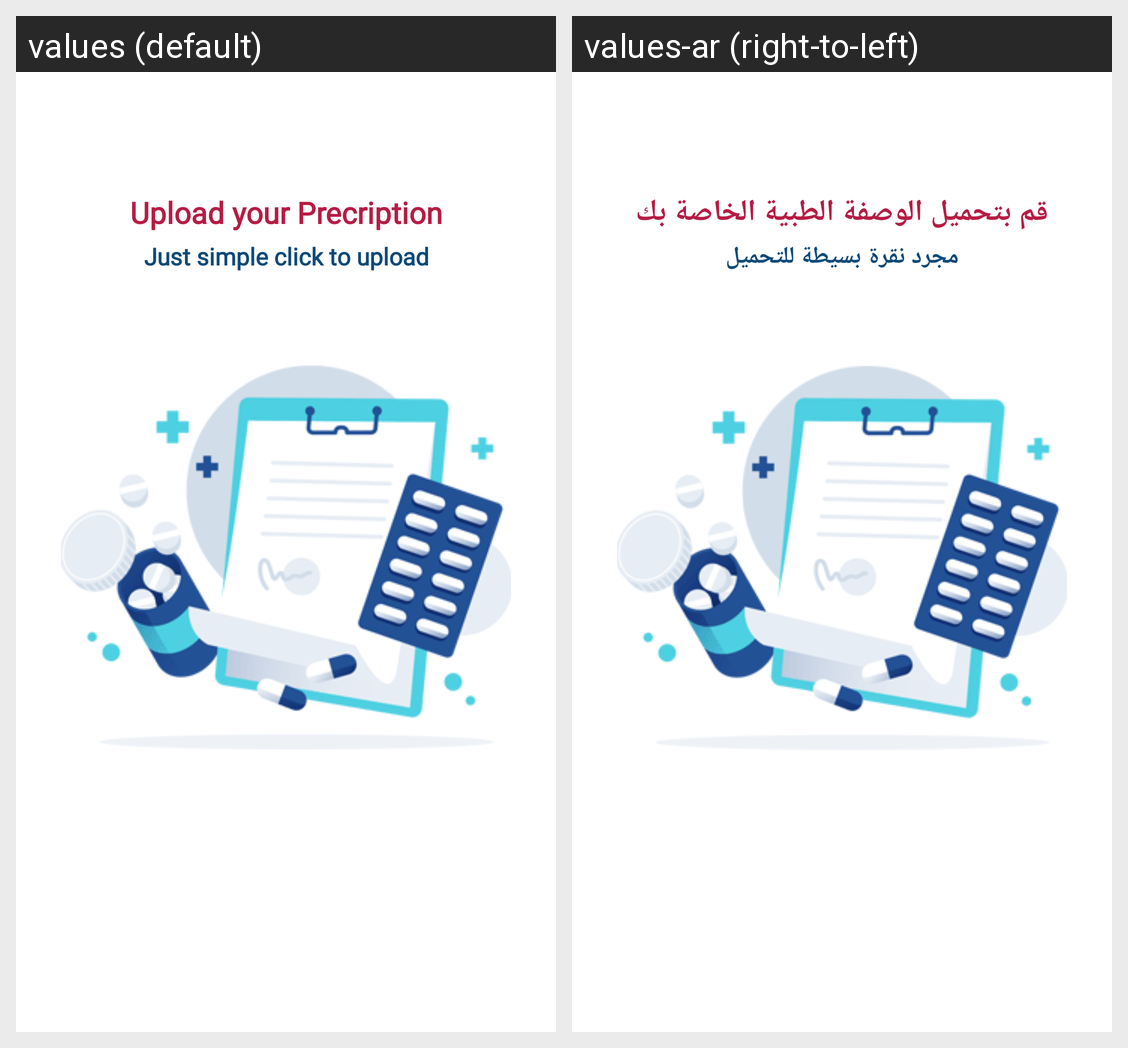

For this localized Android screen grid, give each drawn string resource with its value in every locale shown.
Android screen res/layout/intro_slide_one.xml rendered under 2 locales, left to right: values (default), values-ar (right-to-left). Device: Nexus 5 (rendered at 1080×1920; each locale shown at half size, 540×960, under a caption strip naming it); theme Theme.Medicale.
Strings drawn on this screen, with the default value and each locale's value (text and hints the layout hard-codes, and strings that could not be matched under every locale, appear in the picture but are not listed):

upload_your_precription
  values: Upload your Precription
  values-ar: قم بتحميل الوصفة الطبية الخاصة بك

just_simple_click_to_upload
  values: Just simple click to upload
  values-ar: مجرد نقرة بسيطة للتحميل
